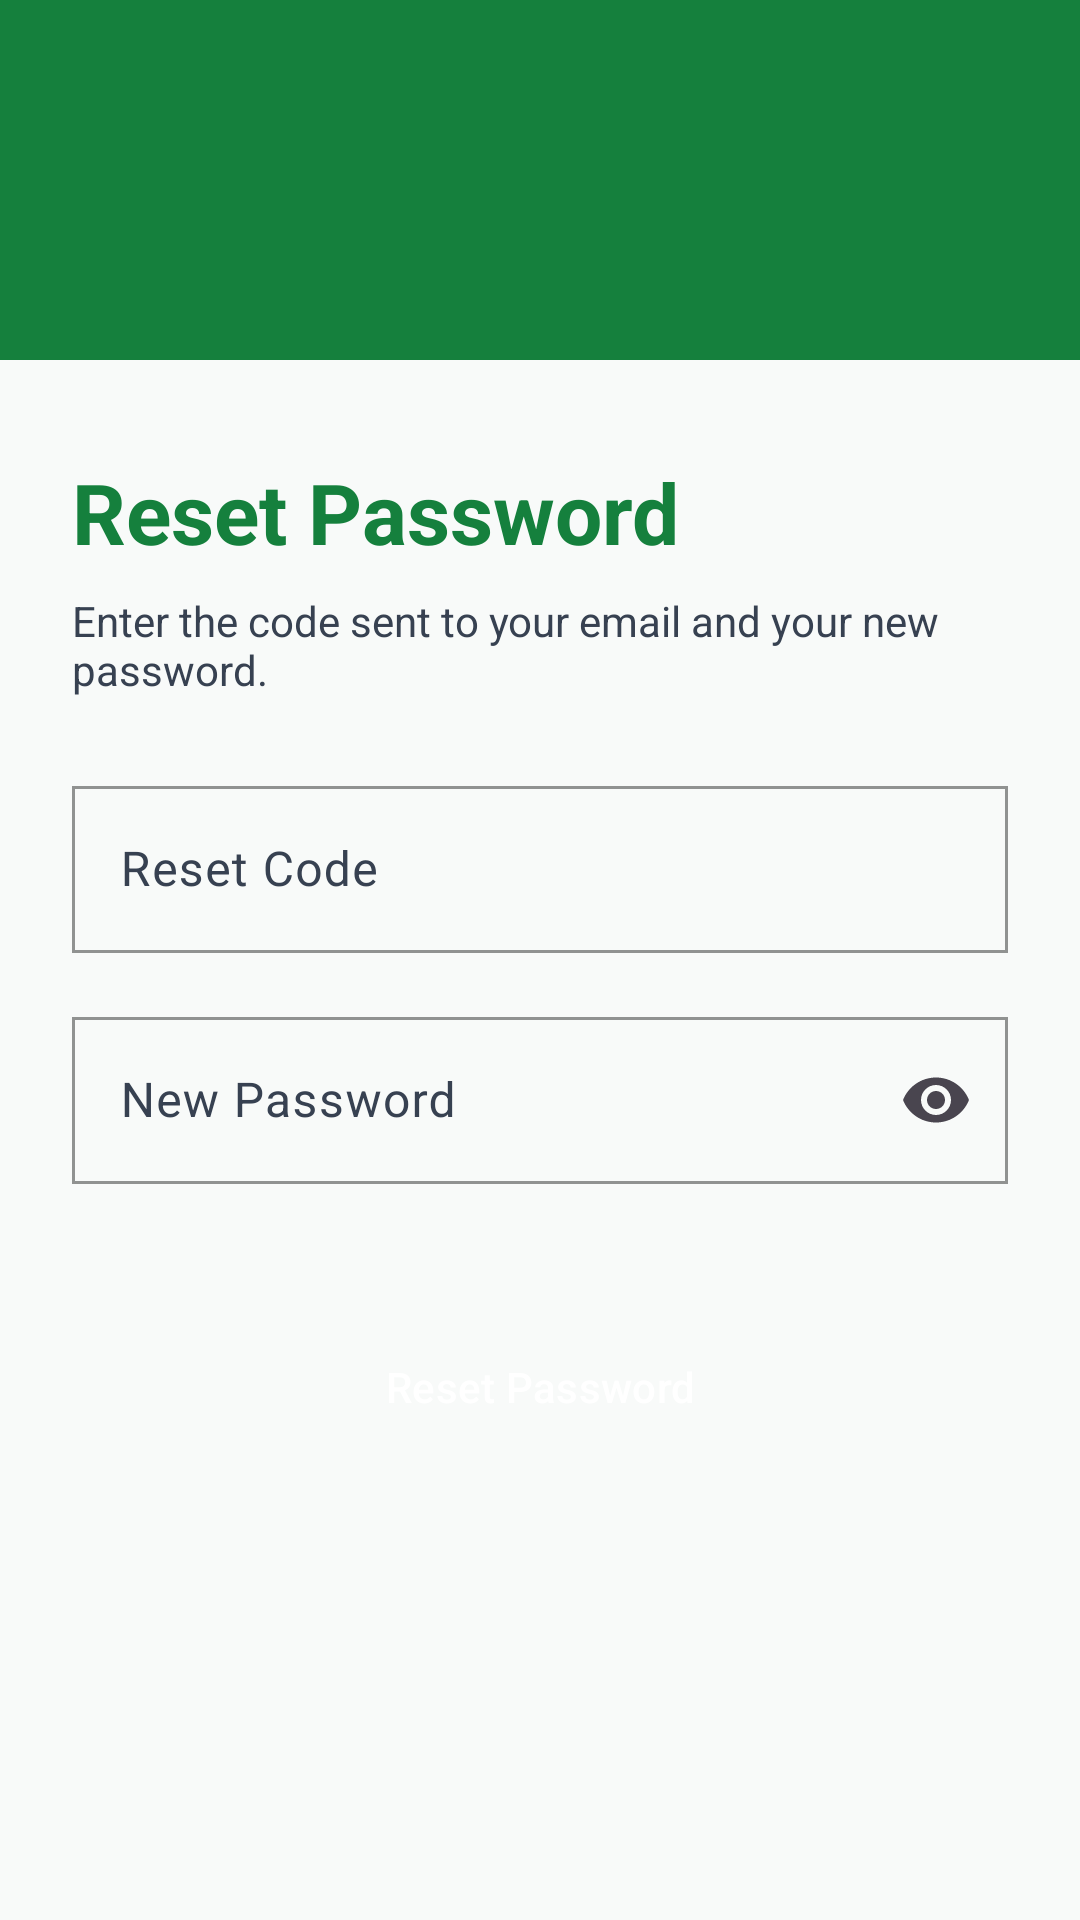

The Android layout XML behind this screen, and the referenced resources:
<!-- AndroidManifest.xml: application theme Theme.MediRem -->
<!-- res/layout/fragment_reset_password.xml -->
<?xml version="1.0" encoding="utf-8"?>
<androidx.constraintlayout.widget.ConstraintLayout xmlns:android="http://schemas.android.com/apk/res/android"
    xmlns:app="http://schemas.android.com/apk/res-auto"
    android:layout_width="match_parent"
    android:layout_height="match_parent"
    android:background="@color/background_light">

    <View
        android:id="@+id/headerView"
        android:layout_width="match_parent"
        android:layout_height="120dp"
        android:background="@drawable/header_background"
        app:layout_constraintTop_toTopOf="parent" />

    <ImageButton
        android:id="@+id/btnBack"
        android:layout_width="48dp"
        android:layout_height="48dp"
        android:layout_marginStart="16dp"
        android:layout_marginTop="16dp"
        android:background="?attr/selectableItemBackgroundBorderless"
        android:src="@drawable/ic_arrow_back"
        app:layout_constraintStart_toStartOf="parent"
        app:layout_constraintTop_toTopOf="parent"
        app:tint="@color/white" />

    <TextView
        android:id="@+id/tvTitle"
        android:layout_width="wrap_content"
        android:layout_height="wrap_content"
        android:layout_marginStart="24dp"
        android:layout_marginTop="32dp"
        android:text="Reset Password"
        android:textColor="@color/primary_green"
        android:textSize="28sp"
        android:textStyle="bold"
        app:layout_constraintStart_toStartOf="parent"
        app:layout_constraintTop_toBottomOf="@id/headerView" />

    <TextView
        android:id="@+id/tvSubtitle"
        android:layout_width="0dp"
        android:layout_height="wrap_content"
        android:layout_marginHorizontal="24dp"
        android:layout_marginTop="8dp"
        android:text="Enter the code sent to your email and your new password."
        android:textColor="@color/gray_text"
        app:layout_constraintEnd_toEndOf="parent"
        app:layout_constraintStart_toStartOf="parent"
        app:layout_constraintTop_toBottomOf="@id/tvTitle" />

    <com.google.android.material.textfield.TextInputLayout
        android:id="@+id/tilCode"
        style="@style/TextInputStyle"
        android:layout_width="match_parent"
        android:layout_height="wrap_content"
        android:layout_marginHorizontal="24dp"
        android:layout_marginTop="24dp"
        android:hint="Reset Code"
        app:layout_constraintTop_toBottomOf="@id/tvSubtitle">

        <com.google.android.material.textfield.TextInputEditText
            android:id="@+id/etResetCode"
            android:layout_width="match_parent"
            android:layout_height="wrap_content"
            android:inputType="text" />
    </com.google.android.material.textfield.TextInputLayout>

    <com.google.android.material.textfield.TextInputLayout
        android:id="@+id/tilNewPassword"
        style="@style/TextInputStyle"
        android:layout_width="match_parent"
        android:layout_height="wrap_content"
        android:layout_marginHorizontal="24dp"
        android:layout_marginTop="16dp"
        android:hint="New Password"
        app:endIconMode="password_toggle"
        app:layout_constraintTop_toBottomOf="@id/tilCode">

        <com.google.android.material.textfield.TextInputEditText
            android:id="@+id/etNewPassword"
            android:layout_width="match_parent"
            android:layout_height="wrap_content"
            android:inputType="textPassword" />
    </com.google.android.material.textfield.TextInputLayout>

    <Button
        android:id="@+id/btnResetPassword"
        style="@style/GreenButton"
        android:layout_width="0dp"
        android:layout_height="55dp"
        android:layout_marginHorizontal="24dp"
        android:layout_marginTop="40dp"
        android:text="Reset Password"
        app:layout_constraintEnd_toEndOf="parent"
        app:layout_constraintStart_toStartOf="parent"
        app:layout_constraintTop_toBottomOf="@id/tilNewPassword" />

</androidx.constraintlayout.widget.ConstraintLayout>
<!-- resources referenced by this layout -->
<resources>
  <color name="background_light">#F8FAF9</color>
  <color name="gray_text">#374151</color>
  <color name="primary_green">#15803D</color>
  <color name="white">#FFFFFFFF</color>
  <!-- drawable header_background (drawable) -->
  <?xml version="1.0" encoding="utf-8"?>
  <shape xmlns:android="http://schemas.android.com/apk/res/android">
      <solid android:color="@color/primary_green"/>
  </shape>
  <style name="GreenButton" parent="Widget.Material3.Button">
          <item name="android:background">@drawable/button_background</item>
          <item name="backgroundTint">@color/primary_green</item>
          <item name="android:textColor">@color/white</item>
          <item name="android:insetTop">0dp</item>
          <item name="android:insetBottom">0dp</item>
          <item name="shapeAppearanceOverlay">@style/RoundedButton</item>
      </style>
  <style name="TextInputStyle" parent="Widget.Material3.TextInputLayout.OutlinedBox">
          <item name="boxCornerRadiusTopStart">0dp</item>
          <item name="boxCornerRadiusTopEnd">0dp</item>
          <item name="boxCornerRadiusBottomStart">0dp</item>
          <item name="boxCornerRadiusBottomEnd">0dp</item>
          <item name="boxStrokeColor">@color/primary_green</item>
          <item name="hintTextColor">@color/primary_green</item>
          <item name="android:textColor">@color/black</item>
          <item name="android:textColorHint">@color/gray_text</item>
      </style>
  <style name="Theme.MediRem" parent="Base.Theme.MediRem" />
  <style name="RoundedButton">
          <item name="cornerSize">0dp</item>
      </style>
  <color name="black">#FF000000</color>
  <style name="Base.Theme.MediRem" parent="Theme.Material3.DayNight.NoActionBar">
          <item name="colorPrimary">@color/primary_green</item>
          <item name="android:windowBackground">@color/background_light</item>
          <item name="android:statusBarColor">@color/primary_green</item>
      </style>
</resources>
